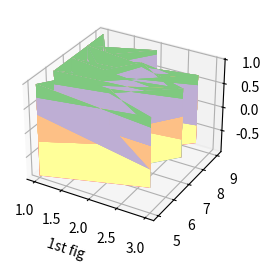

Write Python code to recreate this figure.
import numpy as np
import matplotlib.pyplot as plt


def f(x, y):
    return np.sin(np.sqrt(x ** 2 + y ** 2))


def f1(p, q):
    return np.tan(np.sqrt(p ** 4 + q ** 4))


x = np.random.geometric(0.7, 25)
y = np.random.binomial(9, 0.8, 25)

p = np.random.binomial(1, 0.4, 15)
q = np.random.binomial(1, 0.4, 15)
X, Y = np.meshgrid(x, y)
P, Q = np.meshgrid(p, q)
z = f(X, Y)
r = f(P, Q)

fig = plt.figure()
ax1 = fig.add_subplot(121, projection='3d')
ax1.plot_surface(x, y, z, cmap='Accent_r')
ax1.set_xlabel('1st fig')

# ax2 = fig.add_subplot(122, projection='3d')
# ax2.plot_surface(p, q, r, cmap='CMRmap')
# ax2.set_xlabel('2nd fig')

plt.show()
